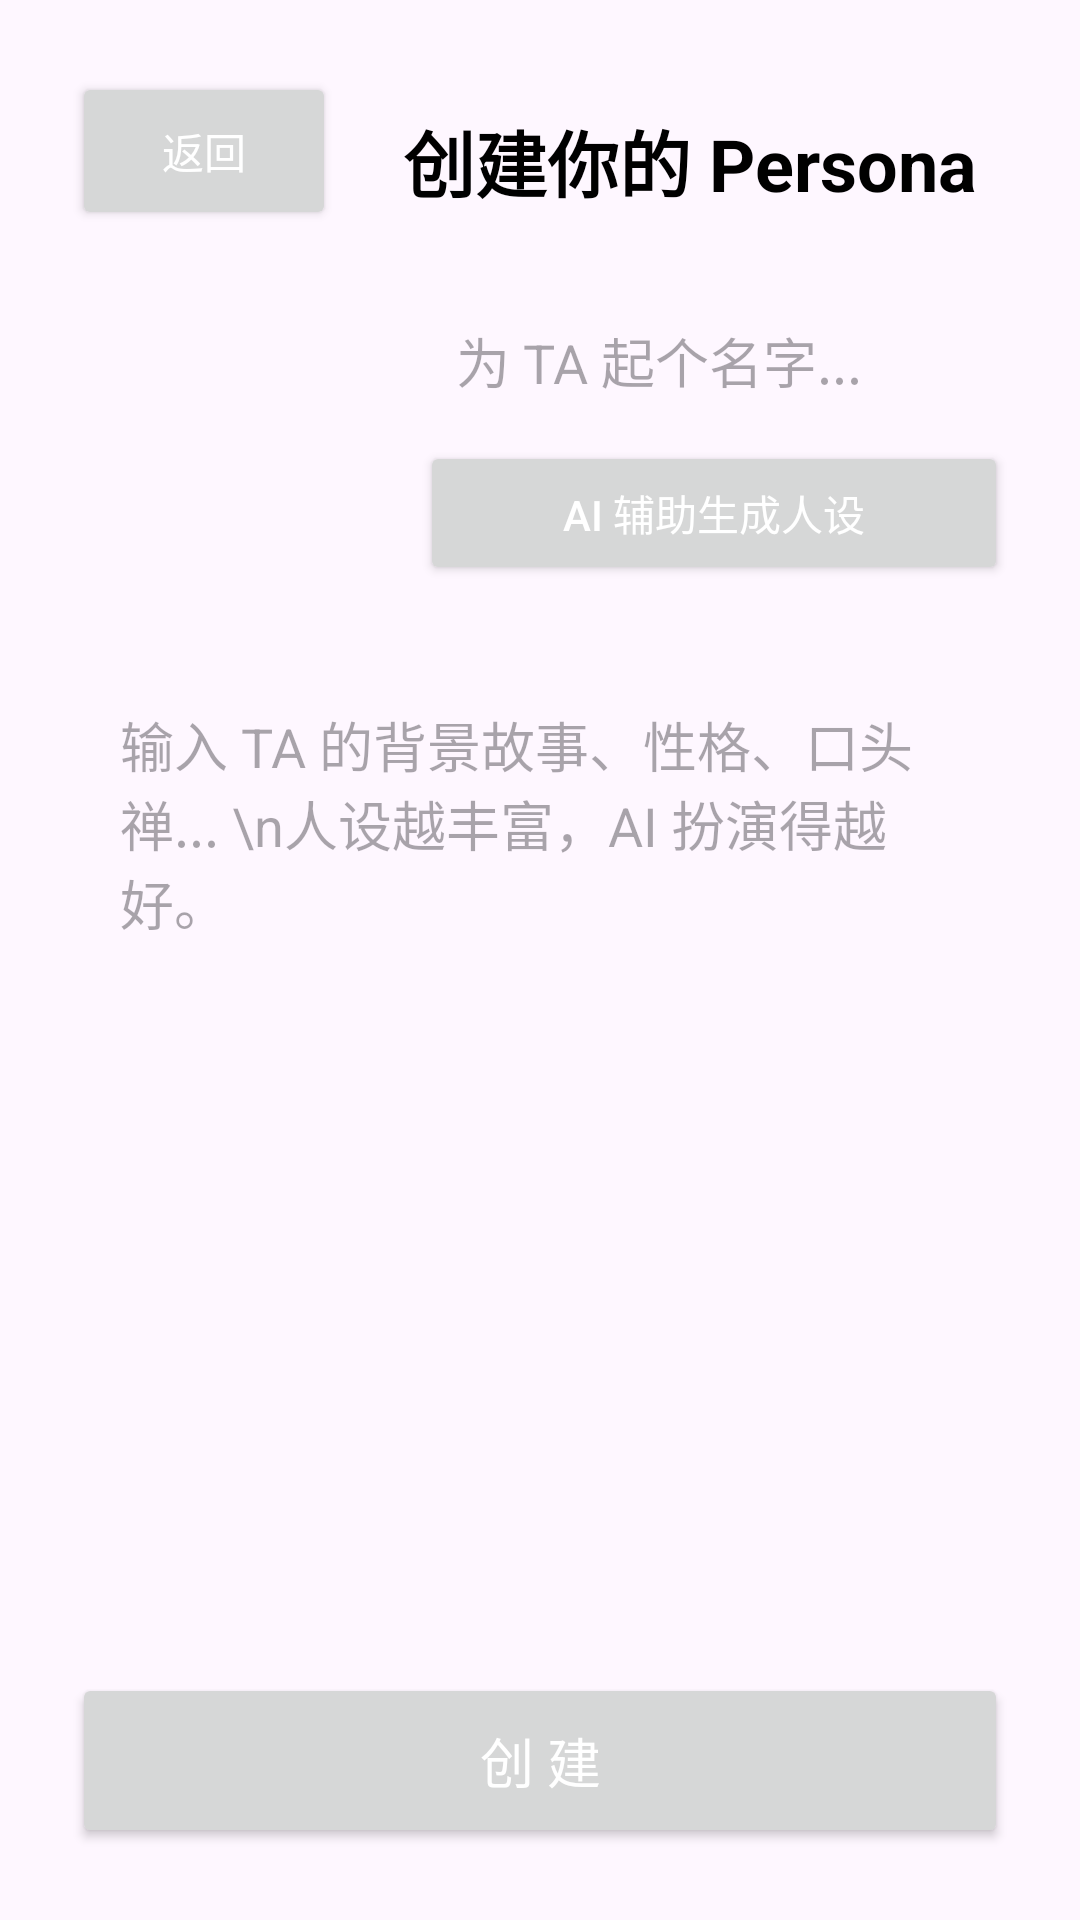

Here is an Android app screen rendered from its layout file. Give the layout XML and the strings, colors and styles it references.
<!-- AndroidManifest.xml: application theme Theme.Demo -->
<!-- res/layout/activity_create_persona.xml -->
<?xml version="1.0" encoding="utf-8"?>
<androidx.constraintlayout.widget.ConstraintLayout
    xmlns:android="http://schemas.android.com/apk/res/android"
    xmlns:app="http://schemas.android.com/apk/res-auto"
    xmlns:tools="http://schemas.android.com/tools"
    android:layout_width="match_parent"
    android:layout_height="match_parent"
    android:padding="24dp"
    tools:context=".activity.CreateMyPersonaActivity">

    <Button
        android:id="@+id/btnBack"
        android:layout_width="0dp"
        android:layout_height="wrap_content"
        android:gravity="center"
        android:padding="16dp"
        android:text="返回"
        android:textColor="@android:color/white"
        android:textSize="14sp"
        app:layout_constraintStart_toStartOf="parent"
        app:layout_constraintTop_toTopOf="parent" />

    <TextView
        android:id="@+id/tvTitle"
        android:layout_width="wrap_content"
        android:layout_height="wrap_content"
        android:layout_marginTop="12dp"
        android:text="创建你的 Persona"
        android:textColor="@android:color/black"
        android:textSize="24sp"
        android:textStyle="bold"
        app:layout_constraintEnd_toEndOf="parent"
        app:layout_constraintHorizontal_bias="0.686"
        app:layout_constraintStart_toEndOf="@id/btnBack"
        app:layout_constraintTop_toTopOf="parent" />

    <ImageView
        android:id="@+id/ivAvatarPreview"
        android:layout_width="100dp"
        android:layout_height="100dp"
        android:layout_marginTop="24dp"
        android:src="@drawable/avatar_zero"
        app:layout_constraintStart_toStartOf="parent"
        app:layout_constraintTop_toBottomOf="@id/tvTitle"
        tools:src="@tools:sample/avatars" />

    <EditText
        android:id="@+id/etPersonaName"
        android:layout_width="0dp"
        android:layout_height="wrap_content"
        android:layout_marginStart="16dp"
        android:background="@drawable/edittext_bg_gray"
        android:padding="12dp"
        android:hint="为 TA 起个名字..."
        android:inputType="textPersonName"
        android:maxLines="1"
        app:layout_constraintStart_toEndOf="@id/ivAvatarPreview"
        app:layout_constraintEnd_toEndOf="parent"
        app:layout_constraintTop_toTopOf="@id/ivAvatarPreview" />

    <Button
        android:id="@+id/btnAiGenerate"
        android:layout_width="0dp"
        android:layout_height="wrap_content"
        android:gravity="center"
        android:padding="12dp"
        android:text="AI 辅助生成人设"
        android:textColor="@android:color/white"
        android:textSize="14sp"
        app:layout_constraintBottom_toBottomOf="@id/ivAvatarPreview"
        app:layout_constraintStart_toStartOf="@id/etPersonaName"
        app:layout_constraintEnd_toEndOf="@id/etPersonaName" />

    <EditText
        android:id="@+id/etPersonaStory"
        android:layout_width="0dp"
        android:layout_height="0dp"
        android:layout_marginTop="24dp"
        android:layout_marginBottom="24dp"
        android:background="@drawable/edittext_bg_gray"
        android:gravity="top|start"
        android:hint="输入 TA 的背景故事、性格、口头禅... \n人设越丰富，AI 扮演得越好。"
        android:inputType="textMultiLine"
        android:padding="16dp"
        app:layout_constraintBottom_toTopOf="@id/btnCreate"
        app:layout_constraintEnd_toEndOf="parent"
        app:layout_constraintStart_toStartOf="parent"
        app:layout_constraintTop_toBottomOf="@id/ivAvatarPreview" />

    <Button
        android:id="@+id/btnCreate"
        android:layout_width="0dp"
        android:layout_height="wrap_content"
        android:padding="16dp"
        android:text="创 建"
        android:textSize="18sp"
        android:textColor="@android:color/white"
        android:gravity="center"
        app:layout_constraintBottom_toBottomOf="parent"
        app:layout_constraintEnd_toEndOf="parent"
        app:layout_constraintStart_toStartOf="parent" />

</androidx.constraintlayout.widget.ConstraintLayout>
<!-- resources referenced by this layout -->
<resources>
  <style name="Theme.Demo" parent="Base.Theme.Demo" />
  <style name="Base.Theme.Demo" parent="Theme.Material3.DayNight.NoActionBar">
          
          
          
      </style>
</resources>
